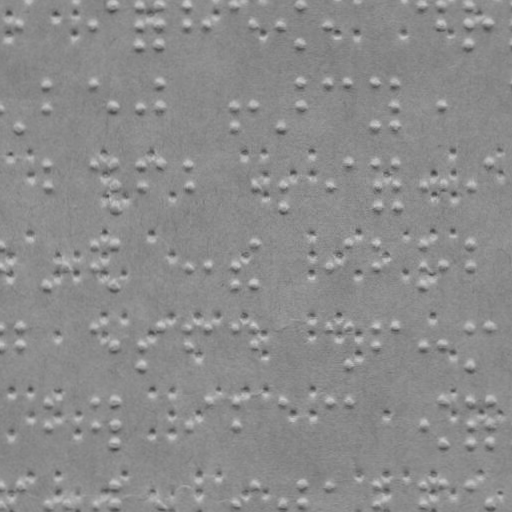

The data file committed next to this chart (first rows):
braille
False
x, y
16.69, 25.56
91.69, 25.43
111.7, 5.394
137.7, 5.348
137.7, 25.35
137.7, 45.35
157.7, 5.313
157.7, 25.31
157.7, 45.31
185.7, 5.265
185.7, 25.26
204.7, 25.23
232.7, 5.183
251.7, 25.15
279.7, 25.1
299.7, 5.066
299.7, 45.07
326.7, 25.02
420.7, 4.854
439.7, 4.821
439.7, 24.82
467.7, 4.772
467.7, 24.77
467.7, 44.77
486.7, 24.74
16.87, 127.6
44.79, 83.51
44.83, 106.5
91.79, 83.43
111.8, 106.4
137.8, 106.3
157.8, 83.31
157.8, 106.3
232.8, 106.2
232.9, 127.2
251.8, 106.1
279.9, 127.1
299.8, 83.07
299.8, 106.1
326.8, 83.02
346.8, 82.98
373.8, 82.94
373.9, 126.9
392.8, 82.9
392.8, 105.9
392.9, 126.9
439.8, 105.8
44.93, 164.5
44.97, 185.5
91.93, 164.4
111.9, 164.4
112, 185.4
112, 207.4
137.9, 164.3
138, 185.3
157.9, 164.3
185.9, 164.3
186, 185.3
... 235 more rows
